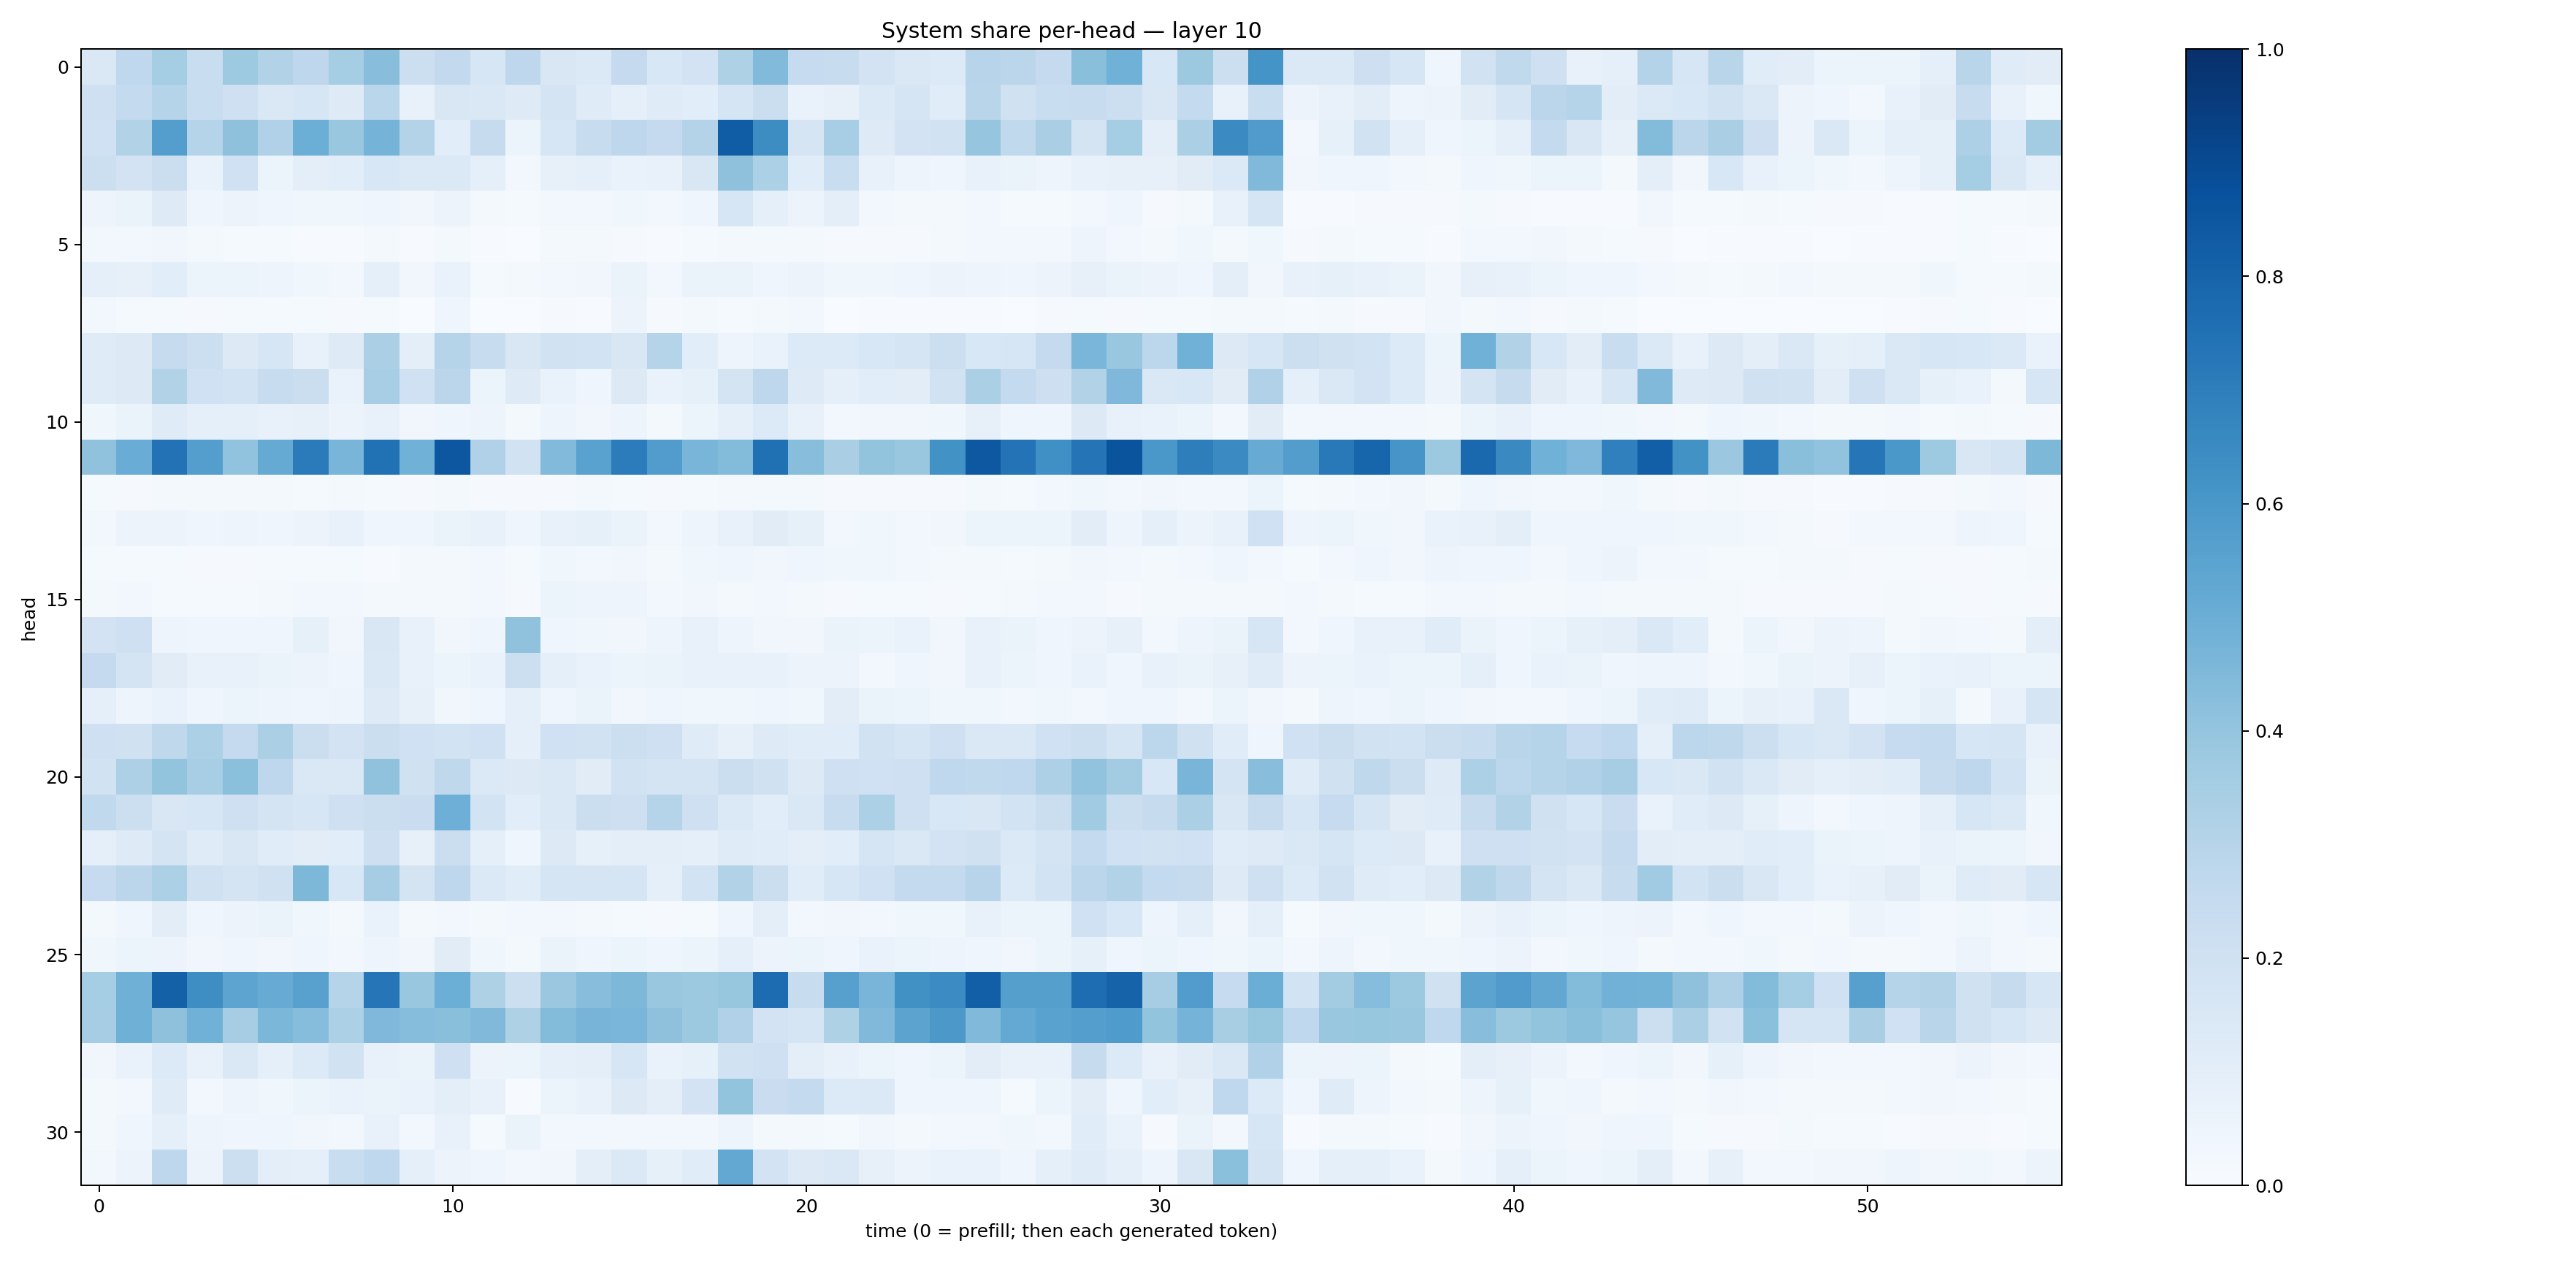

Values plotted in this chart, from the file beside it:
0.1448657, 0.26776436, 0.35185128, 0.23145367, 0.3727912, 0.31246522, 0.2736528, 0.35528806, 0.42913693, 0.2172649, 0.2588101, 0.16098377, 0.27368787, 0.15159923, 0.14018363, 0.25330725, 0.15388763, 0.18092653, 0.32038024, 0.4450062, 0.24770322, 0.23538484, 0.18225674, 0.14376168
0.208, 0.2541, 0.3025, 0.2336, 0.2089, 0.1436, 0.158, 0.1212, 0.2883, 0.07641, 0.1488, 0.1461, 0.1232, 0.1722, 0.1183, 0.08862, 0.1181, 0.1093, 0.1707, 0.2261, 0.07006, 0.08172, 0.1397, 0.1673
0.2, 0.3116, 0.5684, 0.303, 0.4122, 0.318, 0.4983, 0.3855, 0.4734, 0.308, 0.1066, 0.2427, 0.05147, 0.1565, 0.2402, 0.2749, 0.2523, 0.3062, 0.8245, 0.6432, 0.1715, 0.344, 0.124, 0.1829
0.2179, 0.1812, 0.2247, 0.0692, 0.2002, 0.05945, 0.09421, 0.1066, 0.1542, 0.1371, 0.1393, 0.09009, 0.02763, 0.0786, 0.08839, 0.06987, 0.07736, 0.1511, 0.4133, 0.3291, 0.117, 0.2344, 0.07306, 0.04723
0.0492, 0.06593, 0.1223, 0.04376, 0.05684, 0.04092, 0.0376, 0.03539, 0.04438, 0.03408, 0.05678, 0.02241, 0.01192, 0.0265, 0.026, 0.03601, 0.02482, 0.04607, 0.1595, 0.08952, 0.05791, 0.09401, 0.02384, 0.02334
0.02874, 0.02621, 0.0341, 0.01649, 0.01343, 0.01221, 0.006622, 0.005689, 0.0193, 0.007346, 0.01967, 0.006468, 0.002332, 0.01771, 0.01651, 0.01127, 0.004368, 0.01196, 0.01787, 0.01897, 0.02066, 0.008592, 0.01099, 0.01067
0.09032, 0.07949, 0.1079, 0.05193, 0.05241, 0.04782, 0.0384, 0.02982, 0.08682, 0.03426, 0.0694, 0.01366, 0.01707, 0.02582, 0.03496, 0.06425, 0.02914, 0.06364, 0.06525, 0.0446, 0.05606, 0.03597, 0.03595, 0.04178
0.02652, 0.01278, 0.01445, 0.01125, 0.01294, 0.01528, 0.01379, 0.01121, 0.01369, 0.00226, 0.04457, 0.003023, 0.00145, 0.008234, 0.005431, 0.05833, 0.008414, 0.02069, 0.01438, 0.01779, 0.02804, 0.003067, 0.007685, 0.005444
0.1186, 0.1312, 0.2456, 0.2186, 0.1298, 0.16, 0.07194, 0.1237, 0.3325, 0.09948, 0.2971, 0.2403, 0.149, 0.1921, 0.1861, 0.1518, 0.3027, 0.1065, 0.0487, 0.06883, 0.1328, 0.1343, 0.1557, 0.1643
0.1178, 0.1299, 0.3121, 0.2031, 0.187, 0.2368, 0.2217, 0.06964, 0.345, 0.2028, 0.2814, 0.052, 0.123, 0.06833, 0.04541, 0.1266, 0.06742, 0.08293, 0.1739, 0.2735, 0.124, 0.08654, 0.1075, 0.1017
0.03601, 0.0662, 0.1178, 0.08616, 0.08884, 0.07284, 0.0788, 0.0573, 0.07114, 0.03397, 0.03932, 0.04701, 0.02122, 0.04828, 0.0334, 0.04856, 0.01697, 0.0546, 0.08644, 0.1355, 0.07798, 0.0256, 0.0315, 0.03175
0.41, 0.5039, 0.7428, 0.5678, 0.4057, 0.5178, 0.7086, 0.465, 0.7474, 0.4878, 0.8477, 0.3203, 0.1882, 0.4446, 0.5527, 0.7033, 0.5764, 0.466, 0.4411, 0.7536, 0.426, 0.3367, 0.4013, 0.3898
0.0133, 0.01102, 0.01775, 0.01804, 0.01894, 0.01965, 0.01308, 0.01867, 0.01207, 0.01023, 0.01649, 0.01053, 0.008498, 0.01014, 0.01617, 0.01363, 0.01044, 0.01218, 0.01668, 0.02011, 0.01762, 0.01069, 0.01087, 0.009413
0.02896, 0.05638, 0.05623, 0.04301, 0.04849, 0.04147, 0.05595, 0.07783, 0.04032, 0.04421, 0.06339, 0.07239, 0.04183, 0.07191, 0.08291, 0.06431, 0.03016, 0.0484, 0.071, 0.1126, 0.0859, 0.028, 0.03626, 0.03073
0.01291, 0.01373, 0.01399, 0.009818, 0.009332, 0.01175, 0.01264, 0.01496, 0.00548, 0.01927, 0.01963, 0.03002, 0.0154, 0.03653, 0.03033, 0.03349, 0.02066, 0.03677, 0.0392, 0.03294, 0.04205, 0.03895, 0.0388, 0.02971
0.01724, 0.02976, 0.01529, 0.01445, 0.01311, 0.01582, 0.02923, 0.03104, 0.01722, 0.01576, 0.01814, 0.0293, 0.00861, 0.0616, 0.0477, 0.04954, 0.02741, 0.03274, 0.01967, 0.02791, 0.02085, 0.0108, 0.01331, 0.0133
0.1816, 0.2083, 0.04849, 0.04549, 0.04462, 0.04154, 0.08253, 0.03363, 0.1486, 0.07557, 0.0323, 0.04087, 0.4097, 0.0466, 0.03669, 0.03476, 0.04931, 0.0724, 0.04919, 0.0348, 0.03394, 0.06363, 0.05263, 0.06757
0.25, 0.1776, 0.1129, 0.07723, 0.07521, 0.06571, 0.0582, 0.04384, 0.1457, 0.07579, 0.06146, 0.06831, 0.2155, 0.08809, 0.06756, 0.06224, 0.06575, 0.07803, 0.07498, 0.07374, 0.05768, 0.05849, 0.03026, 0.03997
0.08894, 0.04996, 0.06888, 0.04217, 0.0602, 0.04975, 0.0404, 0.0476, 0.1213, 0.07987, 0.0332, 0.0435, 0.08594, 0.04279, 0.06253, 0.03245, 0.04435, 0.03667, 0.03666, 0.03989, 0.0379, 0.1027, 0.06353, 0.05447
0.2032, 0.1964, 0.2705, 0.3301, 0.2521, 0.3322, 0.2203, 0.1835, 0.2256, 0.2026, 0.1855, 0.2006, 0.09185, 0.2016, 0.1877, 0.2152, 0.2039, 0.1194, 0.08152, 0.1232, 0.1142, 0.1163, 0.1929, 0.1654
0.1925, 0.3252, 0.3993, 0.3472, 0.4183, 0.2765, 0.1464, 0.1463, 0.4094, 0.1969, 0.2712, 0.1394, 0.1309, 0.1477, 0.1129, 0.1891, 0.1719, 0.1753, 0.2261, 0.1983, 0.1276, 0.2056, 0.2005, 0.2042
0.2631, 0.2151, 0.1498, 0.1637, 0.204, 0.177, 0.1574, 0.2064, 0.2246, 0.2274, 0.4938, 0.1874, 0.1081, 0.1466, 0.2255, 0.2134, 0.2987, 0.2091, 0.14, 0.1056, 0.1442, 0.2366, 0.3287, 0.2079
0.08737, 0.1212, 0.1727, 0.1209, 0.1487, 0.116, 0.103, 0.1073, 0.2131, 0.07878, 0.2264, 0.09007, 0.04441, 0.1306, 0.08482, 0.09501, 0.09958, 0.09177, 0.1209, 0.1152, 0.09867, 0.1079, 0.1654, 0.1427
0.2464, 0.2849, 0.3299, 0.1982, 0.1756, 0.1988, 0.4568, 0.1545, 0.3496, 0.1781, 0.2748, 0.1403, 0.1133, 0.1652, 0.1646, 0.1705, 0.09029, 0.1861, 0.3119, 0.2257, 0.1158, 0.1599, 0.2003, 0.2564
0.02022, 0.04399, 0.1031, 0.04683, 0.05659, 0.06609, 0.03786, 0.01691, 0.06673, 0.02195, 0.02766, 0.02121, 0.02695, 0.0257, 0.01959, 0.01261, 0.009156, 0.01487, 0.04232, 0.101, 0.02665, 0.03281, 0.02707, 0.03813
0.03533, 0.05192, 0.05618, 0.03497, 0.04166, 0.03493, 0.0403, 0.03074, 0.05016, 0.03503, 0.1125, 0.03614, 0.02213, 0.06445, 0.04584, 0.0529, 0.04358, 0.05167, 0.0913, 0.05753, 0.05158, 0.04164, 0.0697, 0.05283
0.3543, 0.4901, 0.8093, 0.637, 0.5398, 0.5082, 0.5569, 0.3042, 0.7312, 0.3901, 0.4964, 0.3218, 0.2151, 0.3812, 0.4295, 0.4553, 0.3906, 0.3758, 0.3919, 0.768, 0.2375, 0.5599, 0.4675, 0.6252
0.3488, 0.492, 0.4113, 0.4864, 0.3485, 0.4607, 0.4298, 0.3304, 0.4508, 0.4303, 0.423, 0.4491, 0.3213, 0.4391, 0.4697, 0.4628, 0.4124, 0.3789, 0.3188, 0.1804, 0.1717, 0.3233, 0.4469, 0.5454
0.03363, 0.06817, 0.1333, 0.07414, 0.1442, 0.08727, 0.1362, 0.19, 0.07402, 0.06531, 0.2057, 0.05618, 0.05426, 0.09051, 0.09689, 0.1618, 0.06987, 0.08571, 0.19, 0.2036, 0.09379, 0.07093, 0.05159, 0.04334
0.0223, 0.02573, 0.1206, 0.02405, 0.04984, 0.03554, 0.05366, 0.06758, 0.06486, 0.06669, 0.09575, 0.07195, 0.00635, 0.05465, 0.07594, 0.1251, 0.1005, 0.1823, 0.4012, 0.2276, 0.2566, 0.1351, 0.1388, 0.04136
0.02183, 0.0463, 0.08687, 0.04941, 0.04536, 0.03952, 0.03146, 0.0237, 0.07628, 0.0251, 0.0743, 0.01387, 0.06409, 0.02604, 0.02532, 0.0308, 0.02791, 0.02663, 0.04971, 0.02065, 0.01671, 0.01292, 0.033, 0.01863
0.02686, 0.05506, 0.2763, 0.05547, 0.2166, 0.09499, 0.08656, 0.2334, 0.2683, 0.09053, 0.05646, 0.03939, 0.02534, 0.03267, 0.09886, 0.1369, 0.08526, 0.1156, 0.5265, 0.1832, 0.1319, 0.147, 0.08033, 0.05695
